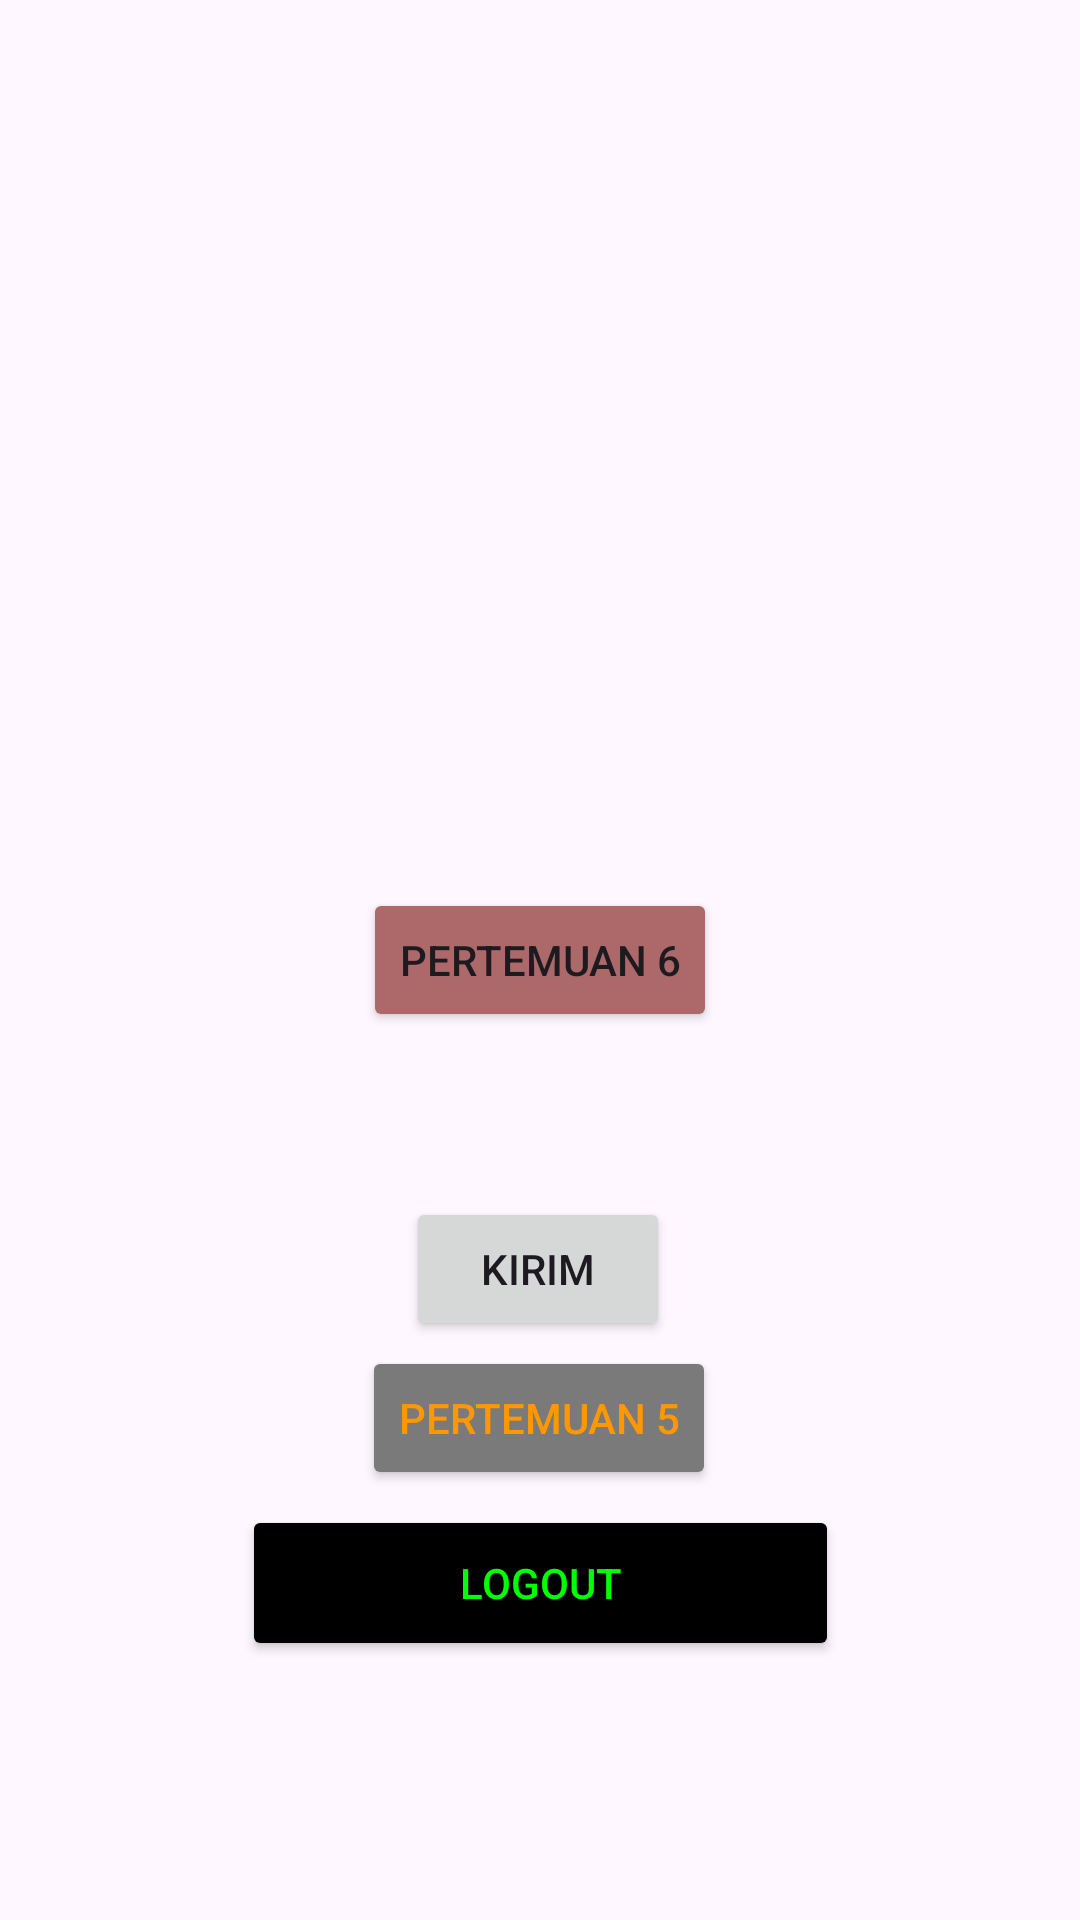

Android layout source for this screen:
<!-- AndroidManifest.xml: application theme Theme.JupiterRicky -->
<!-- res/layout/activity_main.xml -->
<?xml version="1.0" encoding="utf-8"?>
<androidx.constraintlayout.widget.ConstraintLayout xmlns:android="http://schemas.android.com/apk/res/android"
    xmlns:app="http://schemas.android.com/apk/res-auto"
    xmlns:tools="http://schemas.android.com/tools"
    android:id="@+id/main"
    android:layout_width="match_parent"
    android:layout_height="match_parent"
    tools:context=".MainActivity">

    <Button
        android:id="@+id/btnToFourth"
        android:layout_width="wrap_content"
        android:layout_height="wrap_content"
        android:text="Kirim"
        app:layout_constraintBottom_toBottomOf="parent"
        app:layout_constraintEnd_toEndOf="parent"
        app:layout_constraintHorizontal_bias="0.498"
        app:layout_constraintStart_toStartOf="parent"
        app:layout_constraintTop_toTopOf="parent"
        app:layout_constraintVertical_bias="0.674" />

    <Button
        android:id="@+id/btnToFifth"
        android:layout_width="wrap_content"
        android:layout_height="wrap_content"
        android:text="Pertemuan 5"
        android:textColor="#FF9800"
        android:backgroundTint="#7A7A7A"
        app:layout_constraintBottom_toBottomOf="parent"
        app:layout_constraintEnd_toEndOf="parent"
        app:layout_constraintHorizontal_bias="0.498"
        app:layout_constraintStart_toStartOf="parent"
        app:layout_constraintTop_toTopOf="parent"
        app:layout_constraintVertical_bias="0.758" />

    <Button
        android:id="@+id/btnLogout"
        android:layout_width="199dp"
        android:layout_height="52dp"
        android:backgroundTint="#000000"
        android:text="LogOut"
        android:textColor="#00FF00"
        app:layout_constraintBottom_toBottomOf="parent"
        app:layout_constraintEnd_toEndOf="parent"
        app:layout_constraintStart_toStartOf="parent"
        app:layout_constraintTop_toTopOf="parent"
        app:layout_constraintVertical_bias="0.853" />

    <Button
        android:id="@+id/btnToSixth"
        android:layout_width="wrap_content"
        android:layout_height="wrap_content"
        android:backgroundTint="#AD6969"
        android:text="Pertemuan 6"
        app:layout_constraintBottom_toBottomOf="parent"
        app:layout_constraintEnd_toEndOf="parent"
        app:layout_constraintStart_toStartOf="parent"
        app:layout_constraintTop_toTopOf="parent" />

</androidx.constraintlayout.widget.ConstraintLayout>
<!-- resources referenced by this layout -->
<resources>
  <style name="Theme.JupiterRicky" parent="Base.Theme.JupiterRicky" />
  <style name="Base.Theme.JupiterRicky" parent="Theme.Material3.DayNight.NoActionBar">
          
          
      </style>
</resources>
